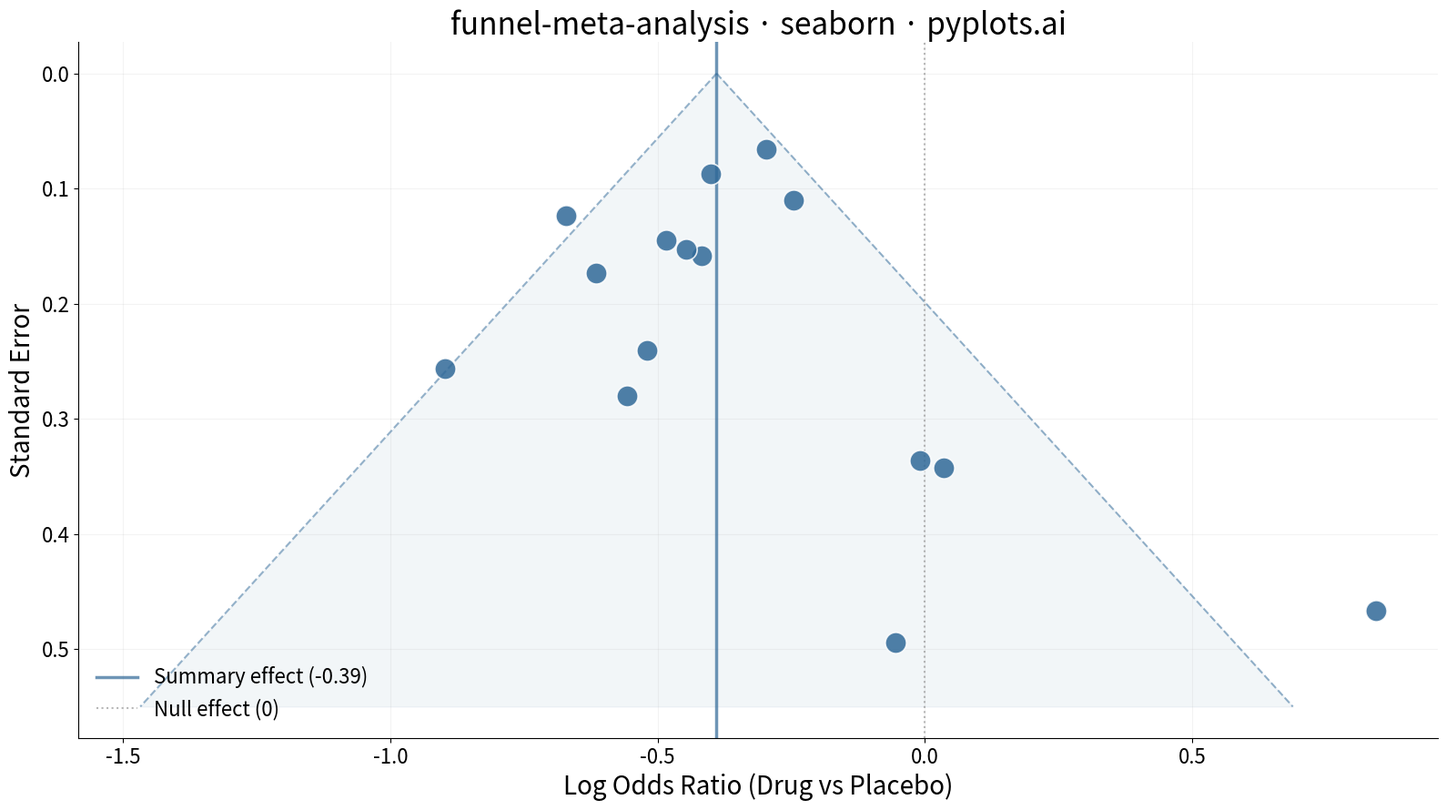

Generate this figure with matplotlib:
""" pyplots.ai
funnel-meta-analysis: Meta-Analysis Funnel Plot for Publication Bias
Library: seaborn 0.13.2 | Python 3.14.3
Quality: 84/100 | Created: 2026-03-15
"""

import matplotlib.pyplot as plt
import numpy as np
import pandas as pd
import seaborn as sns


# Data
np.random.seed(42)

studies = [
    "Adams 2018",
    "Baker 2019",
    "Chen 2017",
    "Diaz 2020",
    "Evans 2016",
    "Fischer 2021",
    "Garcia 2019",
    "Hughes 2018",
    "Ibrahim 2020",
    "Jones 2017",
    "Kim 2021",
    "Lee 2019",
    "Martinez 2020",
    "Novak 2018",
    "O'Brien 2022",
]

n_studies = len(studies)
true_effect = -0.35

std_errors = np.concatenate(
    [np.random.uniform(0.05, 0.15, 5), np.random.uniform(0.15, 0.30, 6), np.random.uniform(0.30, 0.50, 4)]
)

effect_sizes = true_effect + np.random.normal(0, 1, n_studies) * std_errors
effect_sizes[-2] += 0.25
effect_sizes[-1] += 0.30

summary_effect = np.average(effect_sizes, weights=1 / std_errors**2)

df = pd.DataFrame({"effect_size": effect_sizes, "std_error": std_errors, "study": studies})

# Plot
fig, ax = plt.subplots(figsize=(16, 9))

se_range = np.linspace(0, 0.55, 300)
ci_left = summary_effect - 1.96 * se_range
ci_right = summary_effect + 1.96 * se_range

ax.fill_betweenx(se_range, ci_left, ci_right, color="#306998", alpha=0.06)
ax.plot(ci_left, se_range, color="#306998", linewidth=1.5, linestyle="--", alpha=0.5)
ax.plot(ci_right, se_range, color="#306998", linewidth=1.5, linestyle="--", alpha=0.5)

ax.axvline(x=summary_effect, color="#306998", linewidth=2.5, alpha=0.7, label=f"Summary effect ({summary_effect:.2f})")

ax.axvline(x=0, color="#888888", linewidth=1.5, linestyle=":", alpha=0.6, label="Null effect (0)")

sns.scatterplot(
    data=df,
    x="effect_size",
    y="std_error",
    s=280,
    color="#306998",
    edgecolor="white",
    linewidth=1.2,
    alpha=0.85,
    zorder=5,
    ax=ax,
)

# Style
ax.invert_yaxis()
ax.set_xlabel("Log Odds Ratio (Drug vs Placebo)", fontsize=20)
ax.set_ylabel("Standard Error", fontsize=20)
ax.set_title("funnel-meta-analysis · seaborn · pyplots.ai", fontsize=24, fontweight="medium")
ax.tick_params(axis="both", labelsize=16)
ax.spines["top"].set_visible(False)
ax.spines["right"].set_visible(False)
ax.legend(fontsize=16, frameon=False, loc="lower left")
ax.yaxis.grid(True, alpha=0.15, linewidth=0.8)
ax.xaxis.grid(True, alpha=0.15, linewidth=0.8)

# Save
plt.tight_layout()
plt.savefig("plot.png", dpi=300, bbox_inches="tight")
